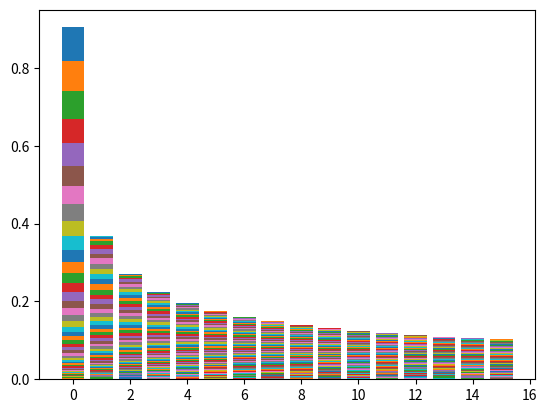

Source code (Python):
# -*- coding: utf-8 -*-
import math, random
import numpy as np
from pylab import *
from scipy.stats import poisson
import matplotlib.pyplot as plt
import matplotlib.animation as animation

fig = plt.figure()

tmp = range(1, 700)
lambda_list = list(map(lambda x: x*0.1, tmp))

frame_list = []

x = np.arange(16)

for lamda in lambda_list:
    one_frame = plt.bar(x, poisson.pmf(x, lamda))
    frame_list.append(one_frame)

ani = animation.ArtistAnimation(fig, frame_list, interval = 40, repeat_delay = 20)
plt.show()